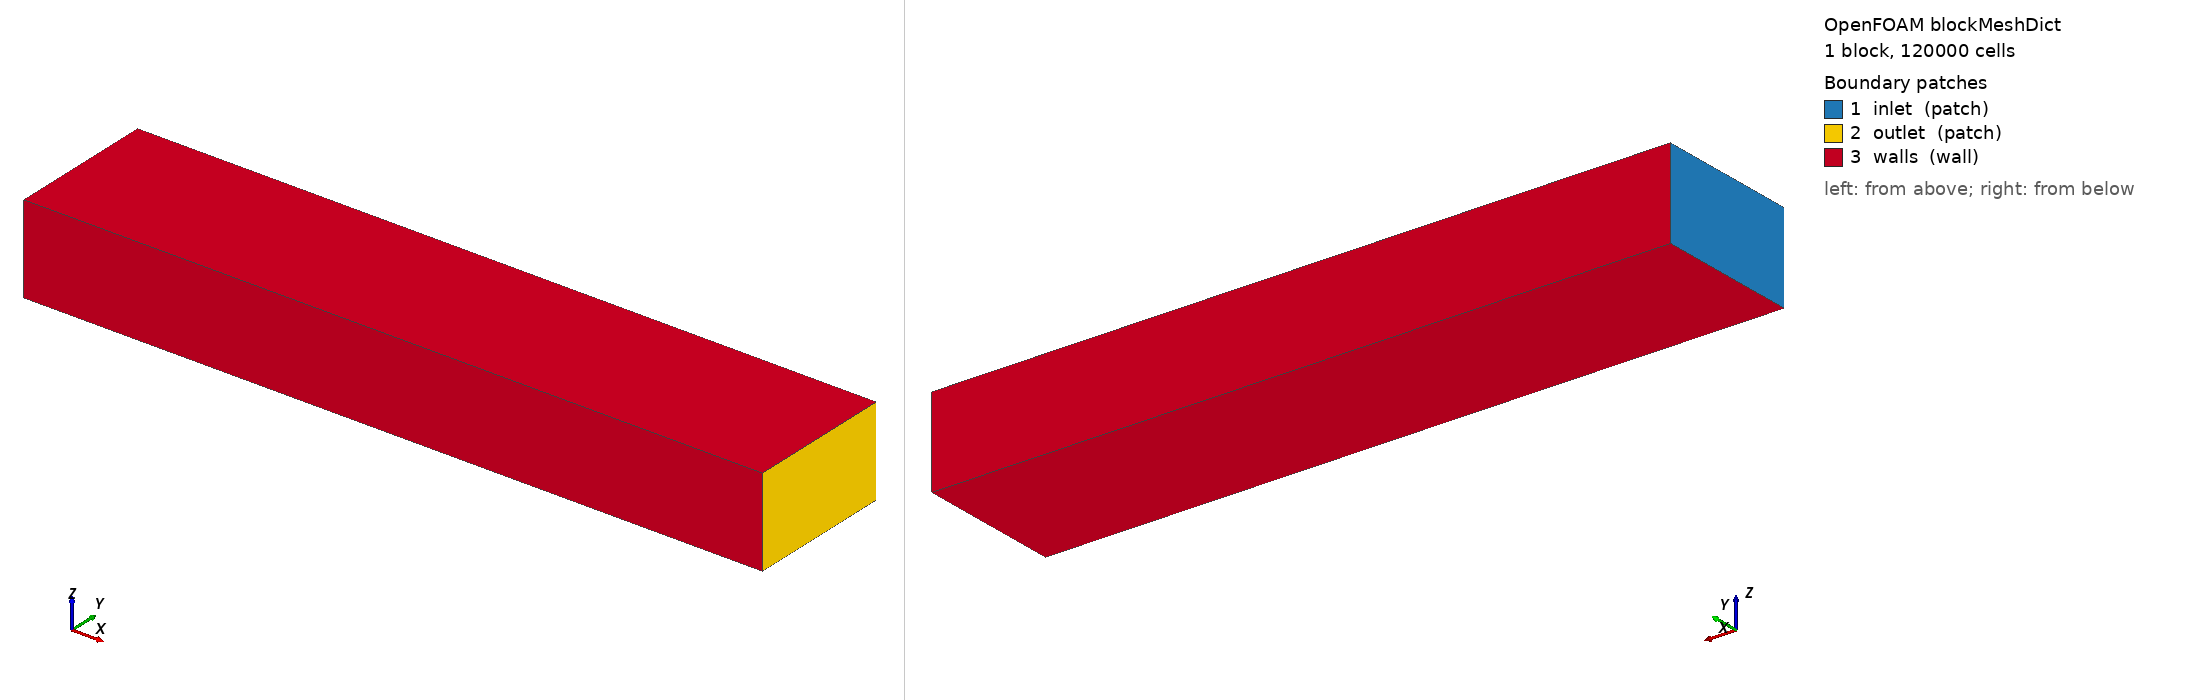

OpenFOAM case: the mesh blockMesh builds from blockMeshDict, 1 block(s), 120000 cells. Boundary patches (legend numbers): 1 inlet (patch), 2 outlet (patch), 3 walls (wall). Left view from above one corner, right view from below the opposite corner. Boundary conditions: 8 field file(s) under 0/; 3 of 3 drawn patches have an entry in a shipped field file.

=== system/blockMeshDict ===
FoamFile
{
    version     2.0;
    format      ascii;
    class       dictionary;
    object      blockMeshDict;
}
scale 1;
vertices
(
    (-2.5 -0.5 0.0)
    ( 2.5 -0.5 0.0)
    ( 2.5  0.5 0.0)
    (-2.5  0.5 0.0)
    (-2.5 -0.5 0.6)
    ( 2.5 -0.5 0.6)
    ( 2.5  0.5 0.6)
    (-2.5  0.5 0.6)
);
blocks
(
    hex (0 1 2 3 4 5 6 7) (100 40 30) simpleGrading (1 1 1)
);
boundary
(
    inlet
    {
        type patch;
        faces ((0 4 7 3));
    }
    outlet
    {
        type patch;
        faces ((1 2 6 5));
    }
    walls
    {
        type wall;
        faces
        (
            (0 1 5 4)
            (3 7 6 2)
            (0 3 2 1)
            (4 5 6 7)
        );
    }
);


=== system/controlDict ===
pOutlet
    {
        type            surfaceFieldValue;
        libs            (fieldFunctionObjects);
        writeControl    timeStep;
        writeInterval   50;
        operation       areaAverage;
        regionType      patch;
        name            outlet;
        fields          (p);
        writeFields     false;
    }
    Tmax
    {
        type            fieldMinMax;
        libs            (fieldFunctionObjects);
        writeControl    timeStep;
        writeInterval   50;
        fields          (T);
    }FoamFile
{
    version     2.0;
    format      ascii;
    class       dictionary;
    object      controlDict;
}
application     simpleFoam;
startFrom       startTime;
startTime       0;
stopAt          endTime;
endTime         500;
deltaT          1;
writeControl    timeStep;
writeInterval   100;
purgeWrite      3;
writeFormat     ascii;
writePrecision  8;
runTimeModifiable true;
functions
{
    pressureDrop
    {
        type            surfaceFieldValue;
        libs            (fieldFunctionObjects);
        writeControl    timeStep;
        writeInterval   50;
        operation       areaAverage;
        regionType      patch;
        name            inlet;
        fields          (p);
        writeFields     false;
    }
}


=== 0/U ===
FoamFile
{
    version     2.0;
    format      ascii;
    class       volVectorField;
    object      U;
}
dimensions      [0 1 -1 0 0 0 0];
internalField   uniform (1 0 0);
boundaryField
{
    inlet   { type fixedValue; value uniform (1 0 0); }
    outlet  { type zeroGradient; }
    walls   { type noSlip; }
    fins    { type noSlip; }
}


=== 0/epsilon ===
FoamFile
{
    version     2.0;
    format      ascii;
    class       volScalarField;
    object      epsilon;
}
dimensions      [0 2 -3 0 0 0 0];
internalField   uniform 0.00146;
boundaryField
{
    inlet   { type fixedValue; value uniform 0.00146; }
    outlet  { type zeroGradient; }
    walls   { type epsilonWallFunction; value uniform 0.00146; }
    fins    { type epsilonWallFunction; value uniform 0.00146; }
}


=== 0/k ===
FoamFile
{
    version     2.0;
    format      ascii;
    class       volScalarField;
    object      k;
}
dimensions      [0 2 -2 0 0 0 0];
internalField   uniform 0.00375;
boundaryField
{
    inlet   { type fixedValue; value uniform 0.00375; }
    outlet  { type zeroGradient; }
    walls   { type kqRWallFunction; value uniform 0.00375; }
    fins    { type kqRWallFunction; value uniform 0.00375; }
}


=== 0/nut ===
FoamFile
{
    version     2.0;
    format      ascii;
    class       volScalarField;
    object      nut;
}
dimensions      [0 2 -1 0 0 0 0];
internalField   uniform 0;
boundaryField
{
    inlet   { type calculated; value uniform 0; }
    outlet  { type calculated; value uniform 0; }
    walls   { type nutkWallFunction; value uniform 0; }
    fins    { type nutkWallFunction; value uniform 0; }
}


=== 0/p ===
FoamFile
{
    version     2.0;
    format      ascii;
    class       volScalarField;
    object      p;
}
dimensions      [0 2 -2 0 0 0 0];
internalField   uniform 0;
boundaryField
{
    inlet   { type zeroGradient; }
    outlet  { type fixedValue; value uniform 0; }
    walls   { type zeroGradient; }
    fins    { type zeroGradient; }
}


=== 0/p_rgh ===
FoamFile { version 2.0; format ascii; class volScalarField; object p_rgh; }
dimensions      [0 2 -2 0 0 0 0];
internalField   uniform 0;
boundaryField
{
    inlet   { type zeroGradient; }
    outlet  { type fixedValue; value uniform 0; }
    walls   { type zeroGradient; }
    fins    { type zeroGradient; }
}


Also in the case, not shown: 0/C (636153 bytes, source omitted).
